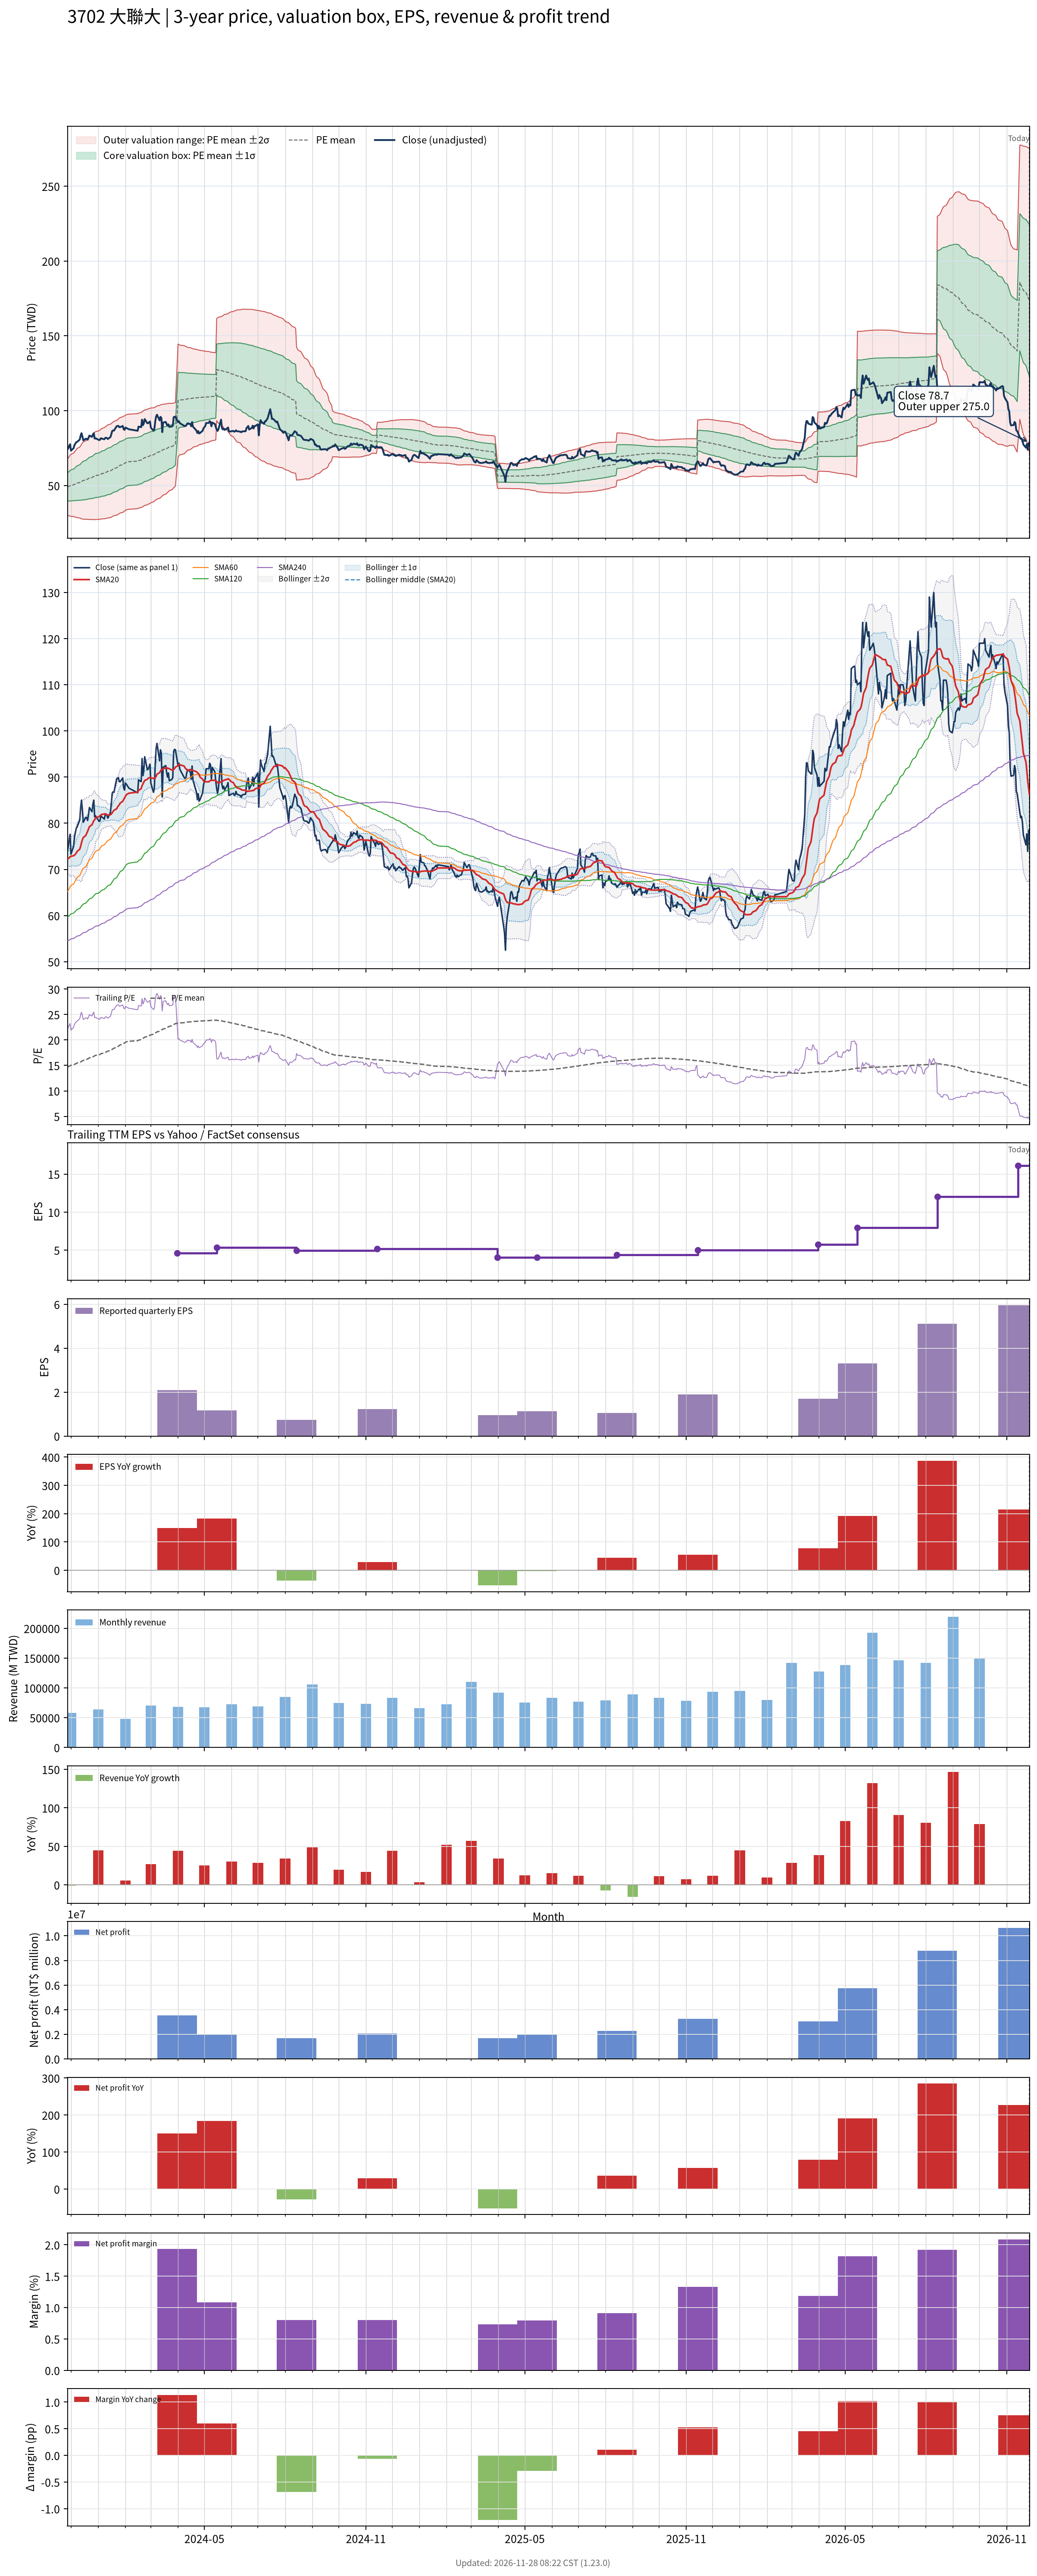

Data behind this chart, as committed beside it:
# chart-version: skill-stock-dynamic-val…
date, close, available_date, period_end, eps, ttm_eps, pe, pe_mean, pe_std, price_m2, price_m1, price_mean, price_p1, price_p2, forward_eps, forward_pe, forward_pe_mean, forward_pe_std, forward_price_m2, forward_price_m1, forward_price_mean, forward_price_p1, forward_price_p2, sma20
2023-11-27, 74, 2023-11-14, 2023-09-30, 0.95, 3.34, 22.16, 14.67, 2.801, 30.3, 39.66, 49.01, 58.37, 67.73, , , , , , , , , , 72.19
2023-11-28, 75.1, 2023-11-14, 2023-09-30, 0.95, 3.34, 22.49, 14.76, 2.881, 30.05, 39.67, 49.3, 58.92, 68.55, , , , , , , , , , 72.37
2023-11-29, 76.5, 2023-11-14, 2023-09-30, 0.95, 3.34, 22.9, 14.85, 2.966, 29.79, 39.69, 49.6, 59.5, 69.41, , , , , , , , , , 72.49
2023-11-30, 77.6, 2023-11-14, 2023-09-30, 0.95, 3.34, 23.23, 14.94, 3.052, 29.52, 39.71, 49.91, 60.1, 70.29, , , , , , , , , , 72.73
2023-12-01, 73.3, 2023-11-14, 2023-09-30, 0.95, 3.34, 21.95, 15.02, 3.108, 29.41, 39.8, 50.18, 60.56, 70.94, , , , , , , , , , 72.85
2023-12-04, 75, 2023-11-14, 2023-09-30, 0.95, 3.34, 22.46, 15.11, 3.17, 29.28, 39.87, 50.46, 61.05, 71.64, , , , , , , , , , 72.95
2023-12-05, 77, 2023-11-14, 2023-09-30, 0.95, 3.34, 23.05, 15.2, 3.242, 29.11, 39.93, 50.76, 61.59, 72.41, , , , , , , , , , 73.09
2023-12-06, 78, 2023-11-14, 2023-09-30, 0.95, 3.34, 23.35, 15.29, 3.316, 28.92, 39.99, 51.06, 62.14, 73.21, , , , , , , , , , 73.27
2023-12-07, 78.9, 2023-11-14, 2023-09-30, 0.95, 3.34, 23.62, 15.38, 3.391, 28.72, 40.05, 51.38, 62.7, 74.03, , , , , , , , , , 73.53
2023-12-08, 79.2, 2023-11-14, 2023-09-30, 0.95, 3.34, 23.71, 15.48, 3.464, 28.55, 40.12, 51.69, 63.26, 74.83, , , , , , , , , , 73.89
2023-12-11, 80.7, 2023-11-14, 2023-09-30, 0.95, 3.34, 24.16, 15.57, 3.543, 28.35, 40.18, 52.02, 63.85, 75.68, , , , , , , , , , 74.36
2023-12-12, 83.3, 2023-11-14, 2023-09-30, 0.95, 3.34, 24.94, 15.68, 3.632, 28.1, 40.23, 52.36, 64.49, 76.63, , , , , , , , , , 75
2023-12-13, 85, 2023-11-14, 2023-09-30, 0.95, 3.34, 25.45, 15.79, 3.727, 27.83, 40.28, 52.73, 65.18, 77.62, , , , , , , , , , 75.77
2023-12-14, 82.9, 2023-11-14, 2023-09-30, 0.95, 3.34, 24.82, 15.89, 3.805, 27.65, 40.36, 53.07, 65.78, 78.49, , , , , , , , , , 76.44
2023-12-15, 80.2, 2023-11-14, 2023-09-30, 0.95, 3.34, 24.01, 15.98, 3.864, 27.58, 40.48, 53.39, 66.29, 79.2, , , , , , , , , , 76.89
2023-12-18, 81.3, 2023-11-14, 2023-09-30, 0.95, 3.34, 24.34, 16.08, 3.925, 27.5, 40.61, 53.72, 66.83, 79.93, , , , , , , , , , 77.38
2023-12-19, 81.2, 2023-11-14, 2023-09-30, 0.95, 3.34, 24.31, 16.18, 3.982, 27.45, 40.75, 54.05, 67.35, 80.65, , , , , , , , , , 77.86
2023-12-20, 80.6, 2023-11-14, 2023-09-30, 0.95, 3.34, 24.13, 16.28, 4.033, 27.43, 40.9, 54.37, 67.84, 81.31, , , , , , , , , , 78.26
2023-12-21, 81.9, 2023-11-14, 2023-09-30, 0.95, 3.34, 24.52, 16.38, 4.087, 27.4, 41.05, 54.7, 68.36, 82.01, , , , , , , , , , 78.76
2023-12-22, 83.4, 2023-11-14, 2023-09-30, 0.95, 3.34, 24.97, 16.48, 4.146, 27.35, 41.2, 55.05, 68.9, 82.75, , , , , , , , , , 79.25
2023-12-25, 82.5, 2023-11-14, 2023-09-30, 0.95, 3.34, 24.7, 16.58, 4.2, 27.33, 41.35, 55.38, 69.41, 83.43, , , , , , , , , , 79.68
2023-12-26, 84.1, 2023-11-14, 2023-09-30, 0.95, 3.34, 25.18, 16.68, 4.259, 27.27, 41.49, 55.72, 69.95, 84.17, , , , , , , , , , 80.13
2023-12-27, 85, 2023-11-14, 2023-09-30, 0.95, 3.34, 25.45, 16.79, 4.319, 27.22, 41.64, 56.07, 70.49, 84.92, , , , , , , , , , 80.56
2023-12-28, 81.4, 2023-11-14, 2023-09-30, 0.95, 3.34, 24.37, 16.88, 4.358, 27.28, 41.83, 56.39, 70.95, 85.51, , , , , , , , , , 80.75
2023-12-29, 81.6, 2023-11-14, 2023-09-30, 0.95, 3.34, 24.43, 16.98, 4.396, 27.34, 42.03, 56.71, 71.4, 86.08, , , , , , , , , , 81.16
2024-01-02, 80.4, 2023-11-14, 2023-09-30, 0.95, 3.34, 24.07, 17.07, 4.429, 27.43, 42.23, 57.02, 71.81, 86.6, , , , , , , , , , 81.43
2024-01-03, 80.5, 2023-11-14, 2023-09-30, 0.95, 3.34, 24.1, 17.16, 4.461, 27.52, 42.42, 57.32, 72.22, 87.12, , , , , , , , , , 81.61
2024-01-04, 81.6, 2023-11-14, 2023-09-30, 0.95, 3.34, 24.43, 17.26, 4.494, 27.62, 42.63, 57.64, 72.65, 87.66, , , , , , , , , , 81.78
2024-01-05, 81.4, 2023-11-14, 2023-09-30, 0.95, 3.34, 24.37, 17.35, 4.526, 27.71, 42.83, 57.94, 73.06, 88.18, , , , , , , , , , 81.91
2024-01-08, 80.9, 2023-11-14, 2023-09-30, 0.95, 3.34, 24.22, 17.44, 4.554, 27.83, 43.04, 58.25, 73.46, 88.67, , , , , , , , , , 82
2024-01-09, 81.8, 2023-11-14, 2023-09-30, 0.95, 3.34, 24.49, 17.53, 4.584, 27.93, 43.24, 58.55, 73.86, 89.17, , , , , , , , , , 82.05
2024-01-10, 82, 2023-11-14, 2023-09-30, 0.95, 3.34, 24.55, 17.63, 4.611, 28.07, 43.47, 58.87, 74.27, 89.67, , , , , , , , , , 81.98
2024-01-11, 81.7, 2023-11-14, 2023-09-30, 0.95, 3.34, 24.46, 17.72, 4.634, 28.23, 43.7, 59.18, 74.66, 90.14, , , , , , , , , , 81.82
2024-01-12, 81.1, 2023-11-14, 2023-09-30, 0.95, 3.34, 24.28, 17.81, 4.653, 28.42, 43.96, 59.5, 75.04, 90.58, , , , , , , , , , 81.73
2024-01-15, 82.4, 2023-11-14, 2023-09-30, 0.95, 3.34, 24.67, 17.91, 4.673, 28.61, 44.21, 59.82, 75.43, 91.04, , , , , , , , , , 81.84
2024-01-16, 84.3, 2023-11-14, 2023-09-30, 0.95, 3.34, 25.24, 18.03, 4.682, 28.93, 44.57, 60.21, 75.84, 91.48, , , , , , , , , , 81.99
2024-01-17, 86.5, 2023-11-14, 2023-09-30, 0.95, 3.34, 25.9, 18.15, 4.694, 29.26, 44.94, 60.61, 76.29, 91.97, , , , , , , , , , 82.25
2024-01-18, 86.8, 2023-11-14, 2023-09-30, 0.95, 3.34, 25.99, 18.27, 4.707, 29.58, 45.3, 61.02, 76.74, 92.46, , , , , , , , , , 82.56
2024-01-19, 86.7, 2023-11-14, 2023-09-30, 0.95, 3.34, 25.96, 18.39, 4.717, 29.92, 45.67, 61.42, 77.18, 92.93, , , , , , , , , , 82.81
2024-01-22, 89.6, 2023-11-14, 2023-09-30, 0.95, 3.34, 26.83, 18.52, 4.736, 30.21, 46.03, 61.85, 77.67, 93.49, , , , , , , , , , 83.11
2024-01-23, 89.8, 2023-11-14, 2023-09-30, 0.95, 3.34, 26.89, 18.65, 4.753, 30.53, 46.4, 62.28, 78.15, 94.03, , , , , , , , , , 83.48
2024-01-24, 89.9, 2023-11-14, 2023-09-30, 0.95, 3.34, 26.92, 18.78, 4.765, 30.88, 46.79, 62.71, 78.63, 94.54, , , , , , , , , , 83.77
2024-01-25, 89, 2023-11-14, 2023-09-30, 0.95, 3.34, 26.65, 18.9, 4.77, 31.27, 47.2, 63.13, 79.07, 95, , , , , , , , , , 83.97
2024-01-26, 89, 2023-11-14, 2023-09-30, 0.95, 3.34, 26.65, 19.03, 4.775, 31.66, 47.6, 63.55, 79.5, 95.45, , , , , , , , , , 84.35
2024-01-29, 89.8, 2023-11-14, 2023-09-30, 0.95, 3.34, 26.89, 19.15, 4.78, 32.05, 48.01, 63.98, 79.94, 95.9, , , , , , , , , , 84.76
2024-01-30, 87.7, 2023-11-14, 2023-09-30, 0.95, 3.34, 26.26, 19.28, 4.773, 32.5, 48.44, 64.38, 80.33, 96.27, , , , , , , , , , 85.12
2024-01-31, 87.2, 2023-11-14, 2023-09-30, 0.95, 3.34, 26.11, 19.4, 4.763, 32.96, 48.87, 64.78, 80.69, 96.6, , , , , , , , , , 85.46
2024-02-01, 88.7, 2023-11-14, 2023-09-30, 0.95, 3.34, 26.56, 19.52, 4.755, 33.43, 49.31, 65.19, 81.08, 96.96, , , , , , , , , , 85.81
2024-02-02, 88.5, 2023-11-14, 2023-09-30, 0.95, 3.34, 26.5, 19.63, 4.758, 33.79, 49.68, 65.57, 81.47, 97.36, , , , , , , , , , 86.17
2024-02-05, 87.6, 2023-11-14, 2023-09-30, 0.95, 3.34, 26.23, 19.74, 4.756, 34.17, 50.06, 65.94, 81.83, 97.71, , , , , , , , , , 86.5
2024-02-15, 86.6, 2023-11-14, 2023-09-30, 0.95, 3.34, 25.93, 19.85, 4.749, 34.58, 50.44, 66.3, 82.16, 98.02, , , , , , , , , , 86.75
2024-02-16, 89.4, 2023-11-14, 2023-09-30, 0.95, 3.34, 26.77, 19.96, 4.75, 34.95, 50.82, 66.68, 82.54, 98.41, , , , , , , , , , 87.11
2024-02-19, 89, 2023-11-14, 2023-09-30, 0.95, 3.34, 26.65, 20.08, 4.749, 35.33, 51.19, 67.05, 82.91, 98.77, , , , , , , , , , 87.48
2024-02-20, 94, 2023-11-14, 2023-09-30, 0.95, 3.34, 28.14, 20.2, 4.765, 35.63, 51.55, 67.46, 83.38, 99.29, , , , , , , , , , 88.12
2024-02-21, 90.3, 2023-11-14, 2023-09-30, 0.95, 3.34, 27.04, 20.31, 4.764, 36.02, 51.93, 67.84, 83.75, 99.67, , , , , , , , , , 88.52
2024-02-22, 91.5, 2023-11-14, 2023-09-30, 0.95, 3.34, 27.4, 20.43, 4.77, 36.36, 52.29, 68.22, 84.15, 100.1, , , , , , , , , , 88.88
2024-02-23, 94.4, 2023-11-14, 2023-09-30, 0.95, 3.34, 28.26, 20.55, 4.777, 36.73, 52.68, 68.64, 84.59, 100.5, , , , , , , , , , 89.28
2024-02-26, 91.6, 2023-11-14, 2023-09-30, 0.95, 3.34, 27.43, 20.67, 4.774, 37.13, 53.08, 69.02, 84.97, 100.9, , , , , , , , , , 89.52
2024-02-27, 91.7, 2023-11-14, 2023-09-30, 0.95, 3.34, 27.46, 20.78, 4.767, 37.57, 53.49, 69.42, 85.34, 101.3, , , , , , , , , , 89.77
... 669 more rows
